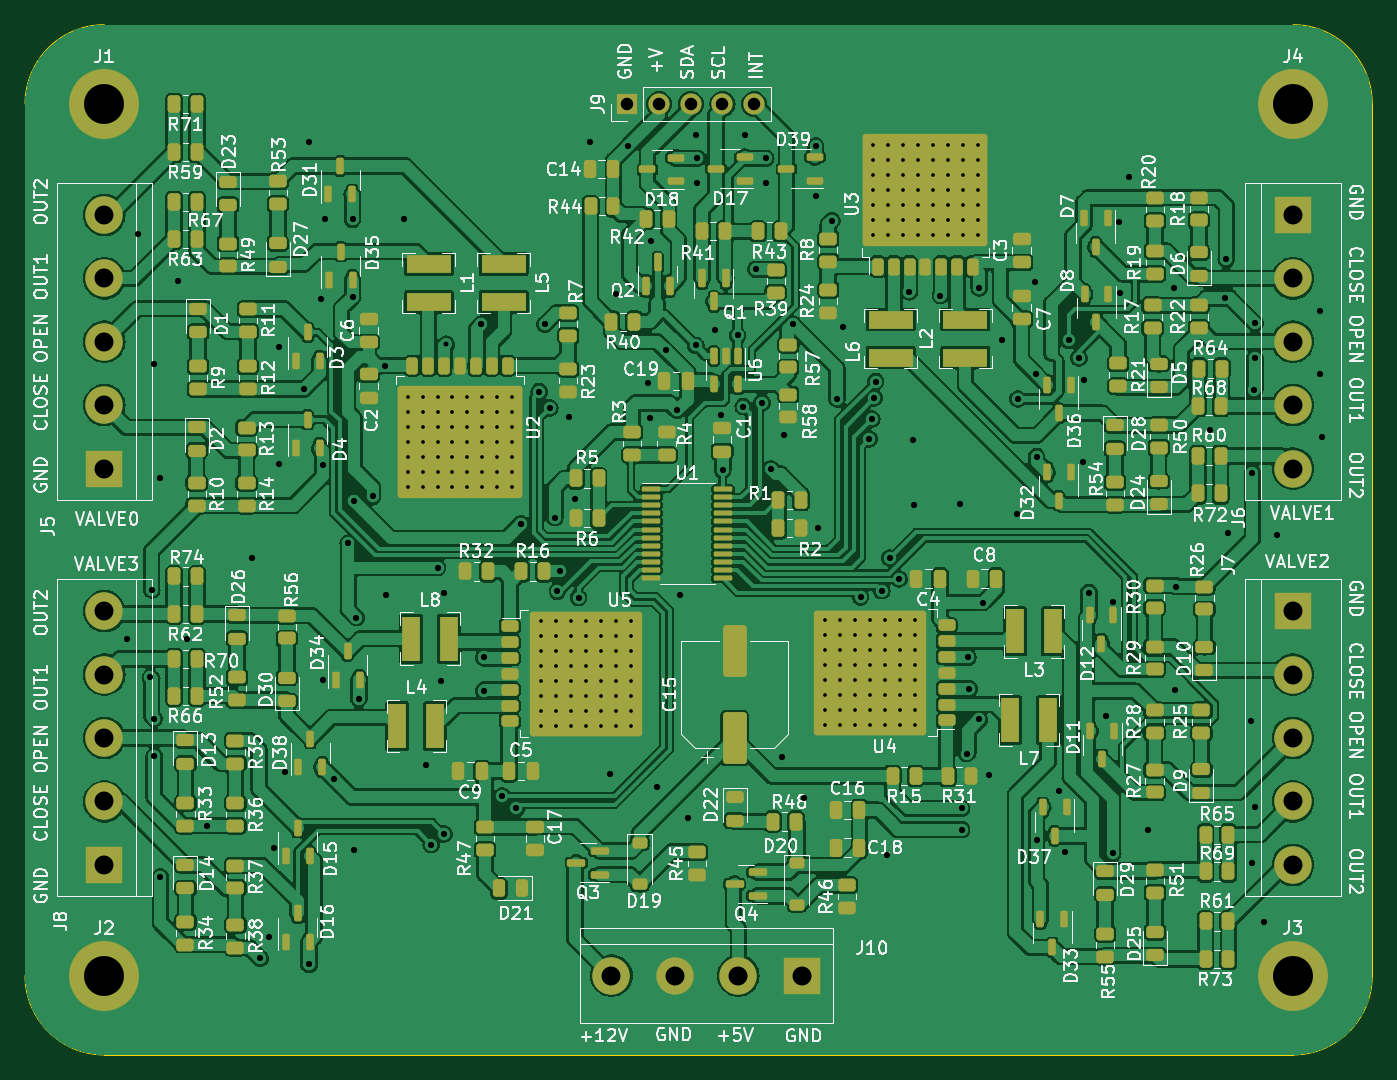
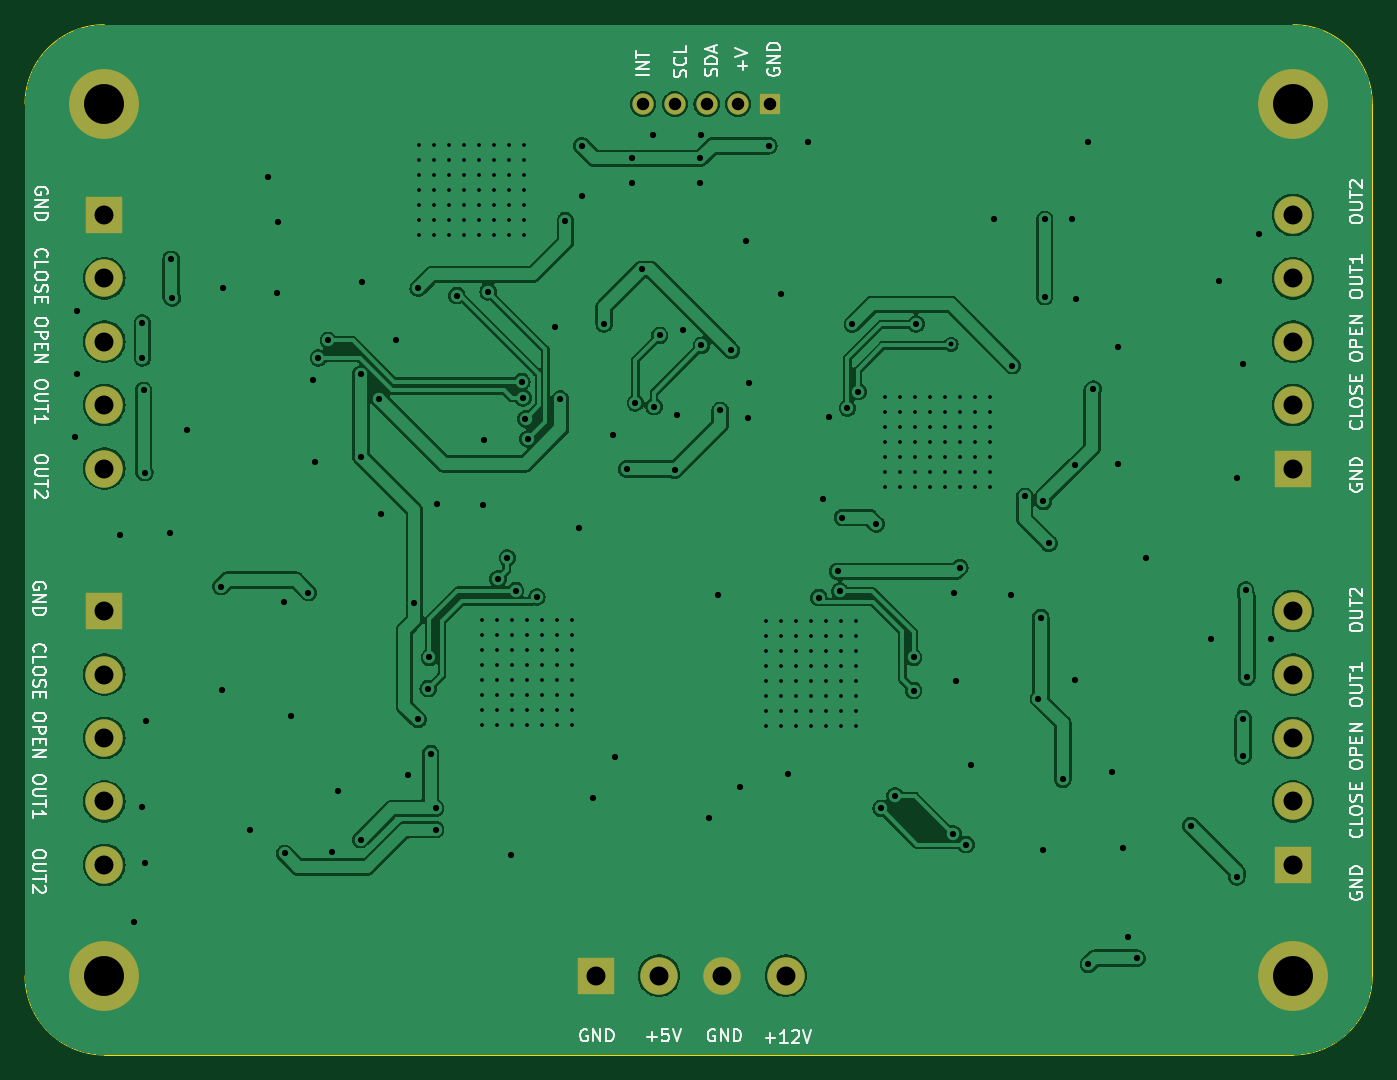
Circuit board: 11 layer files. Board 107.9 x 82.5 mm.
- bottom_copper: ValveServoI2C-B_Cu.gbr (219340 bytes)
- bottom_mask: ValveServoI2C-B_Mask.gbr (1651 bytes)
- paste: ValveServoI2C-B_Paste.gbr (456 bytes)
- bottom_silk: ValveServoI2C-B_Silkscreen.gbr (48895 bytes)
- outline: ValveServoI2C-Edge_Cuts.gbr (988 bytes)
- top_copper: ValveServoI2C-F_Cu.gbr (628429 bytes)
- top_mask: ValveServoI2C-F_Mask.gbr (17584 bytes)
- paste: ValveServoI2C-F_Paste.gbr (16660 bytes)
- top_silk: ValveServoI2C-F_Silkscreen.gbr (321923 bytes)
- drill: ValveServoI2C-NPTH.drl (268 bytes)
- drill: ValveServoI2C-PTH.drl (7072 bytes)

=== bottom_copper: ValveServoI2C-B_Cu.gbr (219340 bytes, source omitted) ===
=== bottom_mask: ValveServoI2C-B_Mask.gbr ===
%TF.GenerationSoftware,KiCad,Pcbnew,7.0.5*%
%TF.CreationDate,2023-11-11T15:26:14-08:00*%
%TF.ProjectId,ValveServoI2C,56616c76-6553-4657-9276-6f4932432e6b,rev?*%
%TF.SameCoordinates,Original*%
%TF.FileFunction,Soldermask,Bot*%
%TF.FilePolarity,Negative*%
%FSLAX46Y46*%
G04 Gerber Fmt 4.6, Leading zero omitted, Abs format (unit mm)*
G04 Created by KiCad (PCBNEW 7.0.5) date 2023-11-11 15:26:14*
%MOMM*%
%LPD*%
G01*
G04 APERTURE LIST*
%ADD10C,5.600000*%
%ADD11R,3.000000X3.000000*%
%ADD12C,3.000000*%
%ADD13R,1.700000X1.700000*%
%ADD14O,1.700000X1.700000*%
G04 APERTURE END LIST*
D10*
%TO.C,J2*%
X63500000Y-127000000D03*
%TD*%
%TO.C,J1*%
X63500000Y-57150000D03*
%TD*%
%TO.C,J4*%
X158750000Y-57150000D03*
%TD*%
D11*
%TO.C,J7*%
X158750000Y-97790000D03*
D12*
X158750000Y-102870000D03*
X158750000Y-107950000D03*
X158750000Y-113030000D03*
X158750000Y-118110000D03*
%TD*%
D11*
%TO.C,J10*%
X119380000Y-127000000D03*
D12*
X114300000Y-127000000D03*
X109220000Y-127000000D03*
X104140000Y-127000000D03*
%TD*%
D11*
%TO.C,J5*%
X63500000Y-86360000D03*
D12*
X63500000Y-81280000D03*
X63500000Y-76200000D03*
X63500000Y-71120000D03*
X63500000Y-66040000D03*
%TD*%
D10*
%TO.C,J3*%
X158750000Y-127000000D03*
%TD*%
D11*
%TO.C,J8*%
X63500000Y-118110000D03*
D12*
X63500000Y-113030000D03*
X63500000Y-107950000D03*
X63500000Y-102870000D03*
X63500000Y-97790000D03*
%TD*%
D11*
%TO.C,J6*%
X158750000Y-66040000D03*
D12*
X158750000Y-71120000D03*
X158750000Y-76200000D03*
X158750000Y-81280000D03*
X158750000Y-86360000D03*
%TD*%
D13*
%TO.C,J9*%
X105410000Y-57150000D03*
D14*
X107950000Y-57150000D03*
X110490000Y-57150000D03*
X113030000Y-57150000D03*
X115570000Y-57150000D03*
%TD*%
M02*

=== paste: ValveServoI2C-B_Paste.gbr ===
%TF.GenerationSoftware,KiCad,Pcbnew,7.0.5*%
%TF.CreationDate,2023-11-11T15:26:14-08:00*%
%TF.ProjectId,ValveServoI2C,56616c76-6553-4657-9276-6f4932432e6b,rev?*%
%TF.SameCoordinates,Original*%
%TF.FileFunction,Paste,Bot*%
%TF.FilePolarity,Positive*%
%FSLAX46Y46*%
G04 Gerber Fmt 4.6, Leading zero omitted, Abs format (unit mm)*
G04 Created by KiCad (PCBNEW 7.0.5) date 2023-11-11 15:26:14*
%MOMM*%
%LPD*%
G01*
G04 APERTURE LIST*
G04 APERTURE END LIST*
M02*

=== bottom_silk: ValveServoI2C-B_Silkscreen.gbr (48895 bytes, source omitted) ===
=== outline: ValveServoI2C-Edge_Cuts.gbr ===
%TF.GenerationSoftware,KiCad,Pcbnew,7.0.5*%
%TF.CreationDate,2023-11-11T15:26:14-08:00*%
%TF.ProjectId,ValveServoI2C,56616c76-6553-4657-9276-6f4932432e6b,rev?*%
%TF.SameCoordinates,Original*%
%TF.FileFunction,Profile,NP*%
%FSLAX46Y46*%
G04 Gerber Fmt 4.6, Leading zero omitted, Abs format (unit mm)*
G04 Created by KiCad (PCBNEW 7.0.5) date 2023-11-11 15:26:14*
%MOMM*%
%LPD*%
G01*
G04 APERTURE LIST*
%TA.AperFunction,Profile*%
%ADD10C,0.100000*%
%TD*%
G04 APERTURE END LIST*
D10*
X57150000Y-127000000D02*
X57150000Y-57150000D01*
X57150000Y-127000000D02*
G75*
G03*
X63500000Y-133350000I6350000J0D01*
G01*
X165100000Y-57150000D02*
X165100000Y-127000000D01*
X158750000Y-133350000D02*
G75*
G03*
X165100000Y-127000000I0J6350000D01*
G01*
X63500000Y-50800000D02*
G75*
G03*
X57150000Y-57150000I0J-6350000D01*
G01*
X158750000Y-133350000D02*
X63500000Y-133350000D01*
X63500000Y-50800000D02*
X158750000Y-50800000D01*
X165100000Y-57150000D02*
G75*
G03*
X158750000Y-50800000I-6350000J0D01*
G01*
M02*

=== top_copper: ValveServoI2C-F_Cu.gbr (628429 bytes, source omitted) ===
=== top_mask: ValveServoI2C-F_Mask.gbr (17584 bytes, source omitted) ===
=== paste: ValveServoI2C-F_Paste.gbr (16660 bytes, source omitted) ===
=== top_silk: ValveServoI2C-F_Silkscreen.gbr (321923 bytes, source omitted) ===
=== drill: ValveServoI2C-NPTH.drl ===
M48
; DRILL file {KiCad 7.0.5} date Sat Nov 11 15:26:16 2023
; FORMAT={-:-/ absolute / inch / decimal}
; #@! TF.CreationDate,2023-11-11T15:26:16-08:00
; #@! TF.GenerationSoftware,Kicad,Pcbnew,7.0.5
; #@! TF.FileFunction,NonPlated,1,2,NPTH
FMAT,2
INCH
%
G90
G05
T0
M30

=== drill: ValveServoI2C-PTH.drl (7072 bytes, source omitted) ===
